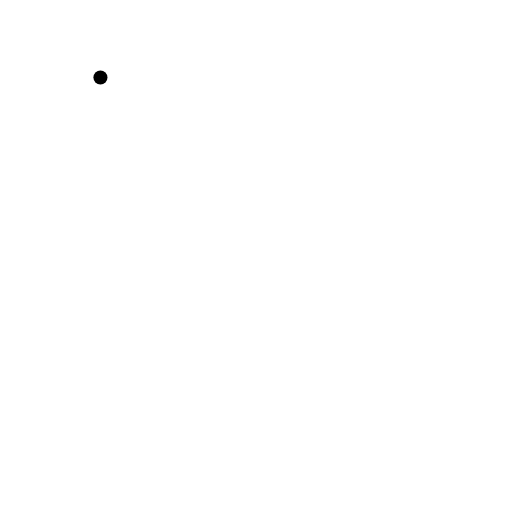
t = 0.00 s
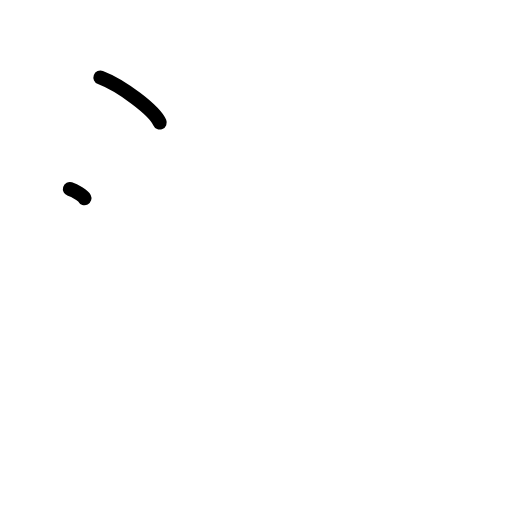
t = 1.25 s
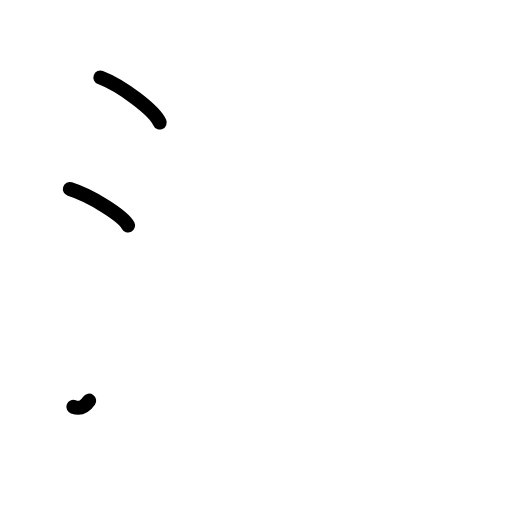
t = 2.38 s
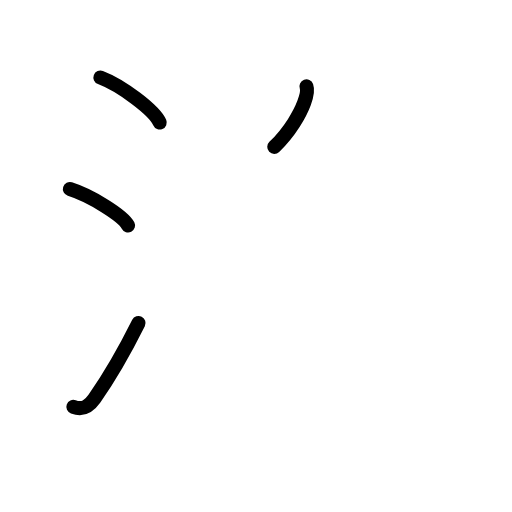
t = 3.63 s
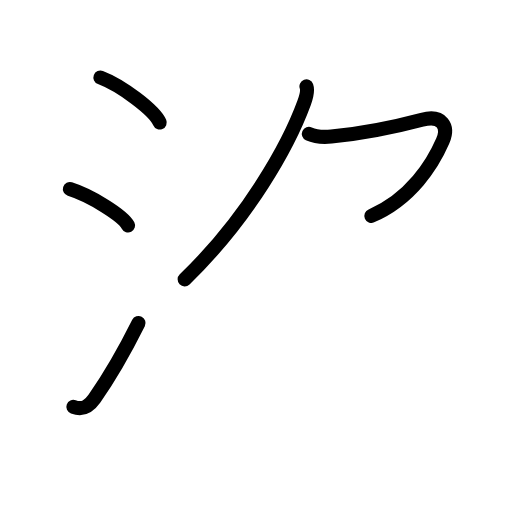
t = 4.81 s
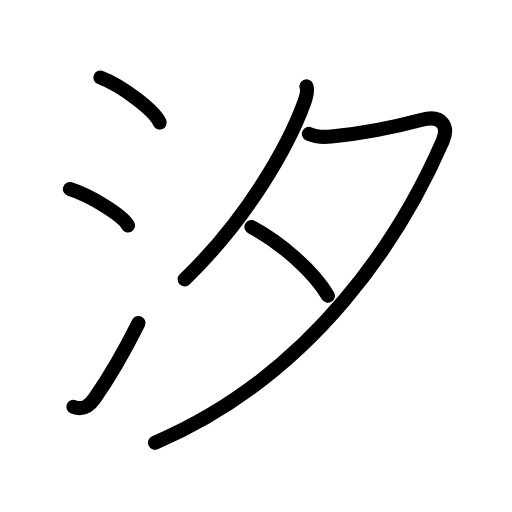
t = 6.00 s

The animated SVG that drew these frames (rendered in a browser with its animation timeline set to each time). Animation: 16 SMIL elements (animate=16); one cycle of 6.00 s.

<?xml version="1.0" encoding="UTF-8"?>
<!--
AniKanjiVG is licensed by CC-BY-SA Paul C. Sommerhoff (https://bitbucket.org/sommerhoff/anikanjivg).
AniKanjiVG uses KanjiVG which is licensed by CC-BY-SA Ulrich Apel (http://kanjivg.tagaini.net).
See also http://creativecommons.org/licenses/by-sa/3.0/
-->
<svg xmlns:kvg='http://kanjivg.tagaini.net' xmlns='http://www.w3.org/2000/svg' width='109' height='109' viewBox='0 0 109 109' style='fill:none;stroke:#000000;stroke-width:3;stroke-linecap:round;stroke-linejoin:round;' id="kvg:kanji_06c50"><g id="kvg:06c50" kvg:element="汐"><g id="kvg:06c50-g1" kvg:element="氵" kvg:variant="true" kvg:original="水" kvg:position="left" kvg:radical="general"><path id="kvg:06c50-s1" kvg:type="㇔" d="M21.38,16.5c4.45,1.69,11.5,6.96,12.62,9.59"><animate attributeName="d" begin="0.0s" dur="1.0s" from="M21.38,16.5C21.38,16.5,21.38,16.5,21.38,16.5" to="M21.38,16.5c4.45,1.69,11.5,6.96,12.62,9.59" />
</path>
<path id="kvg:06c50-s2" kvg:type="㇔" d="M14.88,40.25c4.37,1.37,11.28,5.62,12.38,7.75"><animate attributeName="d" begin="1.0s" dur="1.0s" from="M14.88,40.25C14.88,40.25,14.88,40.25,14.88,40.25" to="M14.88,40.25c4.37,1.37,11.28,5.62,12.38,7.75" />
<animate attributeName="d" begin="0s" dur="1.0s" from="M-100,-100" to="M-100,-100" />
</path>
<path id="kvg:06c50-s3" kvg:type="㇀" d="M15.62,86.61c2.12,0.77,3.37-0.17,4.48-1.75c3.23-4.6,6.46-10.23,9.39-16.1"><animate attributeName="d" begin="2.0s" dur="0.5s" from="M15.62,86.61C15.62,86.61,15.62,86.61,15.62,86.61" to="M15.62,86.61c2.12,0.77,3.37-0.17,4.48-1.75" />
<animate attributeName="d" begin="2.5s" dur="0.5s" from="M15.62,86.61c2.12,0.77,3.37-0.17,4.48-1.75c0,0,0,0,0,0,0" to="M15.62,86.61c2.12,0.77,3.37-0.17,4.48-1.75c3.23-4.6,6.46-10.23,9.39-16.1" />
<animate attributeName="d" begin="0s" dur="2.0s" from="M-100,-100" to="M-100,-100" />
</path>
</g>
<g id="kvg:06c50-g2" kvg:element="夕" kvg:position="right"><path id="kvg:06c50-s4" kvg:type="㇒" d="M65.24,18.39c0.26,0.71,0.01,2.13-0.49,3.49C61.5,30.75,53,46.25,39.31,59.47"><animate attributeName="d" begin="3.0s" dur="0.5s" from="M65.24,18.39C65.24,18.39,65.24,18.39,65.24,18.39" to="M65.24,18.39c0.26,0.71,0.01,2.13-0.49,3.49" />
<animate attributeName="d" begin="3.5s" dur="0.5s" from="M65.24,18.39c0.26,0.71,0.01,2.13-0.49,3.49c0,0,0,0,0,0,0" to="M65.24,18.39c0.26,0.71,0.01,2.13-0.49,3.49C61.5,30.75,53,46.25,39.31,59.47" />
<animate attributeName="d" begin="0s" dur="3.0s" from="M-100,-100" to="M-100,-100" />
</path>
<path id="kvg:06c50-s5" kvg:type="㇇" d="M65.75,28.5c1.62,0.75,3,0.75,4.78,0.58c4.39-0.43,10.84-1.33,19.31-3.58c4.3-1.14,5.75,1.43,4.41,4.53c-8.5,19.6-27.13,49.6-61.25,64.22"><animate attributeName="d" begin="4.0s" dur="0.25s" from="M65.75,28.5C65.75,28.5,65.75,28.5,65.75,28.5" to="M65.75,28.5c1.62,0.75,3,0.75,4.78,0.58" />
<animate attributeName="d" begin="4.25s" dur="0.25s" from="M65.75,28.5c1.62,0.75,3,0.75,4.78,0.58c0,0,0,0,0,0,0" to="M65.75,28.5c1.62,0.75,3,0.75,4.78,0.58c4.39-0.43,10.84-1.33,19.31-3.58" />
<animate attributeName="d" begin="4.5s" dur="0.25s" from="M65.75,28.5c1.62,0.75,3,0.75,4.78,0.58c4.39-0.43,10.84-1.33,19.31-3.58c0,0,0,0,0,0,0" to="M65.75,28.5c1.62,0.75,3,0.75,4.78,0.58c4.39-0.43,10.84-1.33,19.31-3.58c4.3-1.14,5.75,1.43,4.41,4.53" />
<animate attributeName="d" begin="4.75s" dur="0.25s" from="M65.75,28.5c1.62,0.75,3,0.75,4.78,0.58c4.39-0.43,10.84-1.33,19.31-3.58c4.3-1.14,5.75,1.43,4.41,4.53c0,0,0,0,0,0,0" to="M65.75,28.5c1.62,0.75,3,0.75,4.78,0.58c4.39-0.43,10.84-1.33,19.31-3.58c4.3-1.14,5.75,1.43,4.41,4.53c-8.5,19.6-27.13,49.6-61.25,64.22" />
<animate attributeName="d" begin="0s" dur="4.0s" from="M-100,-100" to="M-100,-100" />
</path>
<path id="kvg:06c50-s6" kvg:type="㇔" d="M53.52,48.33c6.23,3.29,13.23,9.42,16.29,14.63"><animate attributeName="d" begin="5.0s" dur="1.0s" from="M53.52,48.33C53.52,48.33,53.52,48.33,53.52,48.33" to="M53.52,48.33c6.23,3.29,13.23,9.42,16.29,14.63" />
<animate attributeName="d" begin="0s" dur="5.0s" from="M-100,-100" to="M-100,-100" />
</path>
</g>
</g>
</svg>
